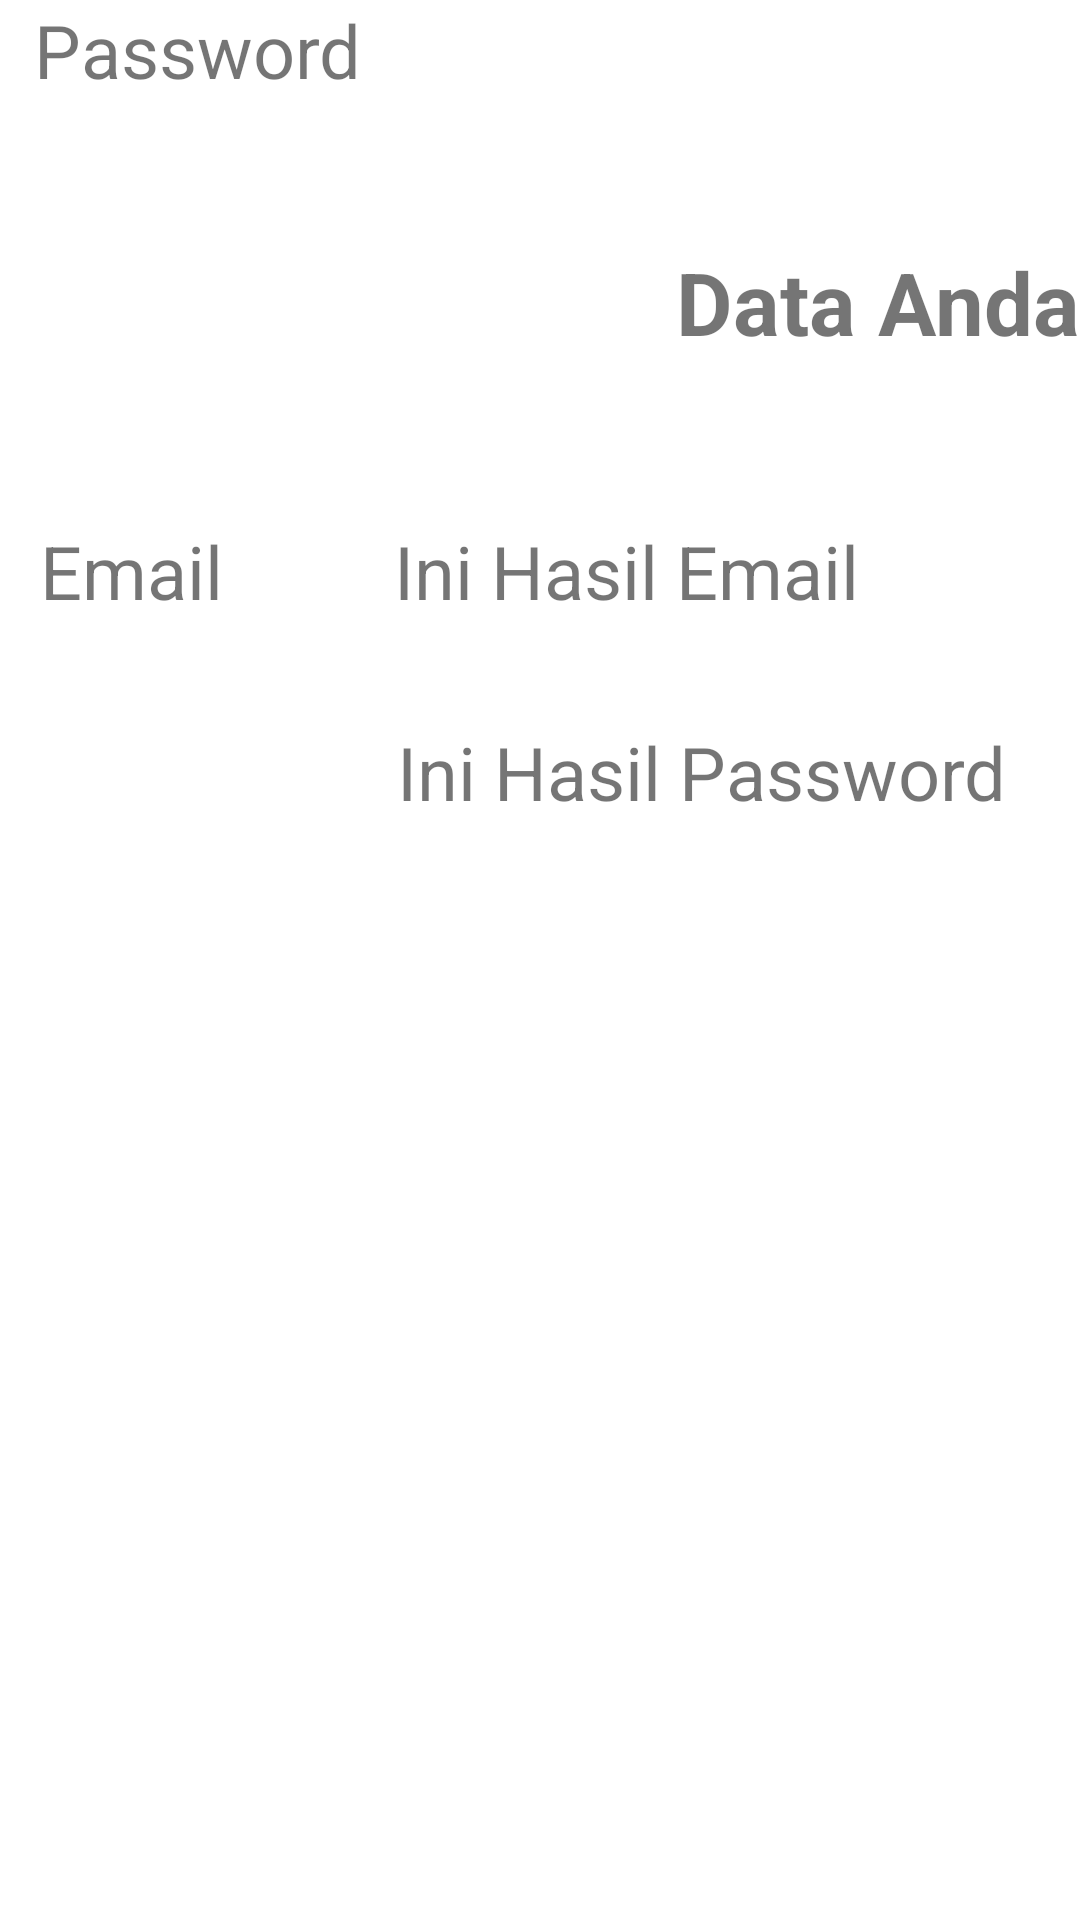

This screen was rendered from an Android layout file. Write that file and the resources it references.
<!-- AndroidManifest.xml: application theme Theme.Sample_Constraint_Layout -->
<!-- res/layout/activity_kedua.xml -->
<?xml version="1.0" encoding="utf-8"?>
<androidx.constraintlayout.widget.ConstraintLayout xmlns:android="http://schemas.android.com/apk/res/android"
    xmlns:app="http://schemas.android.com/apk/res-auto"
    xmlns:tools="http://schemas.android.com/tools"
    android:layout_width="match_parent"
    android:layout_height="match_parent">

    <TextView
        android:id="@+id/textView2"
        android:layout_width="wrap_content"
        android:layout_height="wrap_content"
        android:text="@string/tData"
        android:textSize="14pt"
        android:textStyle="bold"
        app:layout_constraintBottom_toBottomOf="parent"
        app:layout_constraintEnd_toEndOf="parent"
        app:layout_constraintTop_toTopOf="parent"
        app:layout_constraintVertical_bias="0.135"
        tools:layout_constraintStart_toStartOf="parent" />

    <TextView
        android:id="@+id/textview4"
        android:layout_width="wrap_content"
        android:layout_height="wrap_content"
        android:text="@string/tEmail"
        android:textSize="12pt"
        app:layout_constraintBottom_toBottomOf="parent"
        app:layout_constraintEnd_toEndOf="parent"
        app:layout_constraintHorizontal_bias="0.045"
        app:layout_constraintStart_toStartOf="parent"
        app:layout_constraintTop_toBottomOf="@id/textView2"
        app:layout_constraintVertical_bias="0.11" />

    <TextView
        android:id="@+id/tvEmail"
        android:layout_width="wrap_content"
        android:layout_height="wrap_content"
        android:text="@string/txEmail"
        android:textSize="12pt"
        app:layout_constraintBottom_toBottomOf="parent"
        app:layout_constraintEnd_toEndOf="parent"
        app:layout_constraintHorizontal_bias="0.435"
        app:layout_constraintStart_toEndOf="@id/textview4"
        app:layout_constraintTop_toBottomOf="@id/textView2"
        app:layout_constraintVertical_bias="0.11" />

    <TextView
        android:id="@+id/textview5"
        android:layout_width="wrap_content"
        android:layout_height="wrap_content"
        android:text="@string/tPassword"
        android:textSize="12pt"
        app:layout_constraintBaseline_toBottomOf="parent"
        app:layout_constraintEnd_toEndOf="parent"
        app:layout_constraintHorizontal_bias="0.045"
        app:layout_constraintStart_toStartOf="parent"
        app:layout_constraintTop_toBottomOf="textView4"
        app:layout_constraintVertical_bias="0.084"  />

    <TextView
        android:id="@+id/tvPassword"
        android:layout_width="wrap_content"
        android:layout_height="wrap_content"
        android:text="@string/txPassword"
        android:textSize="12pt"
        app:layout_constraintBottom_toBottomOf="parent"
        app:layout_constraintEnd_toEndOf="parent"
        app:layout_constraintHorizontal_bias="0.326"
        app:layout_constraintStart_toEndOf="@id/textview5"
        app:layout_constraintTop_toBottomOf="@id/tvEmail"
        app:layout_constraintVertical_bias="0.084"/>
</androidx.constraintlayout.widget.ConstraintLayout>
<!-- resources referenced by this layout -->
<resources>
  <string name="tData">Data Anda</string>
  <string name="tEmail">Email</string>
  <string name="tPassword">Password</string>
  <string name="txEmail">Ini Hasil Email</string>
  <string name="txPassword">Ini Hasil Password</string>
  <style name="Theme.Sample_Constraint_Layout" parent="Theme.MaterialComponents.DayNight.DarkActionBar">
          
          <item name="colorPrimary">@color/purple_500</item>
          <item name="colorPrimaryVariant">@color/purple_700</item>
          <item name="colorOnPrimary">@color/white</item>
          
          <item name="colorSecondary">@color/teal_200</item>
          <item name="colorSecondaryVariant">@color/teal_700</item>
          <item name="colorOnSecondary">@color/black</item>
          
          <item name="android:statusBarColor" tools:targetApi="l">?attr/colorPrimaryVariant</item>
          
      </style>
  <!-- not gathered from this repository: default colours our renderer supplied (Android Studio template values) -->
  <color name="purple_500">#FF6200EE</color>
  <color name="purple_700">#FF3700B3</color>
  <color name="teal_200">#FF03DAC5</color>
  <color name="teal_700">#FF018786</color>
  <color name="black">#FF000000</color>
  <color name="white">#FFFFFFFF</color>
</resources>
